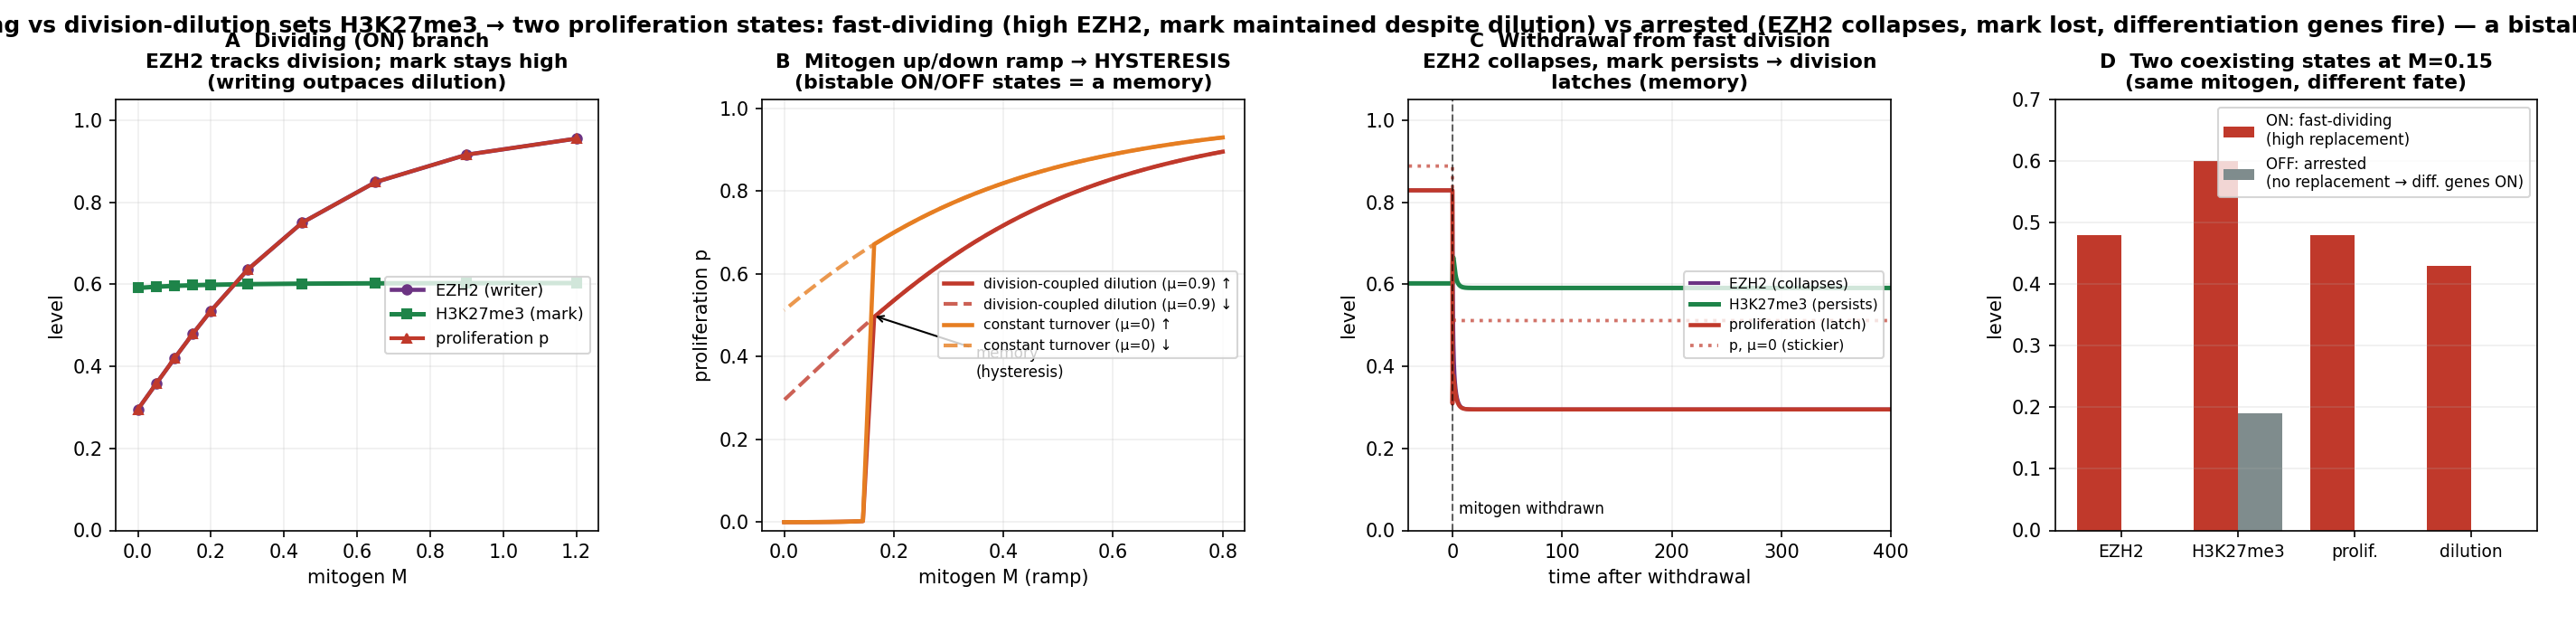

The Python source for this figure:
"""Figure: two proliferation STATES from an EZH2-writing vs division-dilution balance on H3K27me3 (JP 2026-07-19).
Reads sim_prc2_writer_dilution_states_cache.npz. Panels:
  A  dose-response on the dividing (ON) branch: EZH2 tracks division; the mark stays HIGH because writing outpaces
     dilution (kw*kE > mu). B  mitogen up/down ramp -> HYSTERESIS = a bistable memory. C  withdrawal from fast
     division: EZH2 collapses, the mark persists, proliferation latches (memory) -- and division-coupled dilution
     (mu) makes it LESS sticky than constant turnover. D  the two coexisting states at one mitogen level.
Run: ./venv/bin/python simulations/fig_prc2_writer_dilution_states.py"""
import os
import numpy as np
import matplotlib
matplotlib.use('Agg')
import matplotlib.pyplot as plt

HERE = os.path.dirname(os.path.abspath(__file__))
Z = np.load(os.path.join(HERE, 'sim_prc2_writer_dilution_states_cache.npz'), allow_pickle=True)
c_ez, c_mk, c_p = '#6c3483', '#1e8449', '#c0392b'

fig, ax = plt.subplots(1, 4, figsize=(19, 4.6))
fig.subplots_adjust(left=0.045, right=0.985, top=0.84, bottom=0.15, wspace=0.34)

# ---- A: dose-response on the ON branch ----
a = ax[0]; M = Z['dr_M']; dr = Z['dr']; E, Mk, p = dr[:, 0], dr[:, 1], dr[:, 2]
a.plot(M, E, '-o', color=c_ez, lw=2.2, ms=5, label='EZH2 (writer)')
a.plot(M, Mk, '-s', color=c_mk, lw=2.4, ms=5, label='H3K27me3 (mark)')
a.plot(M, p, '-^', color=c_p, lw=2.0, ms=5, label='proliferation p')
a.set_xlabel('mitogen M'); a.set_ylabel('level'); a.set_ylim(0, 1.05)
a.set_title('A  Dividing (ON) branch\nEZH2 tracks division; mark stays high\n(writing outpaces dilution)', fontsize=10.5, fontweight='bold')
a.legend(fontsize=8.5, loc='center right'); a.grid(alpha=0.2)

# ---- B: hysteresis (bistability = memory) ----
b = ax[1]
for key, col, lab in [('hys_9', c_p, 'division-coupled dilution (μ=0.9)'), ('hys_0', '#e67e22', 'constant turnover (μ=0)')]:
    up, pu, dn, pd, mku, mkd = Z[key]
    b.plot(up, pu, '-', color=col, lw=2.2, label=lab + ' ↑')
    b.plot(dn, pd, '--', color=col, lw=2.0, alpha=0.8, label=lab + ' ↓')
b.set_xlabel('mitogen M (ramp)'); b.set_ylabel('proliferation p'); b.set_ylim(-0.02, 1.02)
b.set_title('B  Mitogen up/down ramp → HYSTERESIS\n(bistable ON/OFF states = a memory)', fontsize=10.5, fontweight='bold')
b.legend(fontsize=7.5, loc='center right'); b.grid(alpha=0.2)
b.annotate('memory\n(hysteresis)', xy=(0.16, 0.5), xytext=(0.35, 0.35), fontsize=8,
           arrowprops=dict(arrowstyle='->', color='k'))

# ---- C: withdrawal from fast division ----
c = ax[2]; st = float(Z['wd_settle'][0])
t, E, Mk, p = Z['wd_9']
c.plot(t - st, E, color=c_ez, lw=2, label='EZH2 (collapses)')
c.plot(t - st, Mk, color=c_mk, lw=2.4, label='H3K27me3 (persists)')
c.plot(t - st, p, color=c_p, lw=2.2, label='proliferation (latch)')
t0, E0, Mk0, p0 = Z['wd_0']
c.plot(t0 - st, p0, ':', color=c_p, lw=1.8, alpha=0.7, label='p, μ=0 (stickier)')
c.axvline(0, color='k', ls='--', lw=1, alpha=0.6); c.text(6, 0.04, 'mitogen withdrawn', fontsize=8)
c.set_xlim(-40, 400); c.set_ylim(0, 1.05); c.set_xlabel('time after withdrawal'); c.set_ylabel('level')
c.set_title('C  Withdrawal from fast division\nEZH2 collapses, mark persists → division\nlatches (memory)', fontsize=10.5, fontweight='bold')
c.legend(fontsize=7.5, loc='center right'); c.grid(alpha=0.2)

# ---- D: the two states side by side ----
d = ax[3]
labels = ['EZH2', 'H3K27me3', 'prolif.', 'dilution']
on = [0.48, 0.60, 0.48, 0.43]; off = [0.00, 0.19, 0.00, 0.00]
x = np.arange(len(labels)); w = 0.38
d.bar(x - w / 2, on, w, color=c_p, label='ON: fast-dividing\n(high replacement)')
d.bar(x + w / 2, off, w, color='#7f8c8d', label='OFF: arrested\n(no replacement → diff. genes ON)')
d.set_xticks(x); d.set_xticklabels(labels, fontsize=9); d.set_ylabel('level'); d.set_ylim(0, 0.7)
d.set_title('D  Two coexisting states at M=0.15\n(same mitogen, different fate)', fontsize=10.5, fontweight='bold')
d.legend(fontsize=8, loc='upper right'); d.grid(alpha=0.2, axis='y')

fig.suptitle('EZH2-writing vs division-dilution sets H3K27me3 → two proliferation states: fast-dividing (high EZH2, mark maintained despite dilution) '
             'vs arrested (EZH2 collapses, mark lost, differentiation genes fire) — a bistable memory',
             fontsize=12, fontweight='bold', y=0.975)
out = os.path.join(HERE, 'fig_prc2_writer_dilution_states.png')
fig.savefig(out, dpi=150); fig.savefig(out.replace('.png', '.pdf'))
print('->', out)
